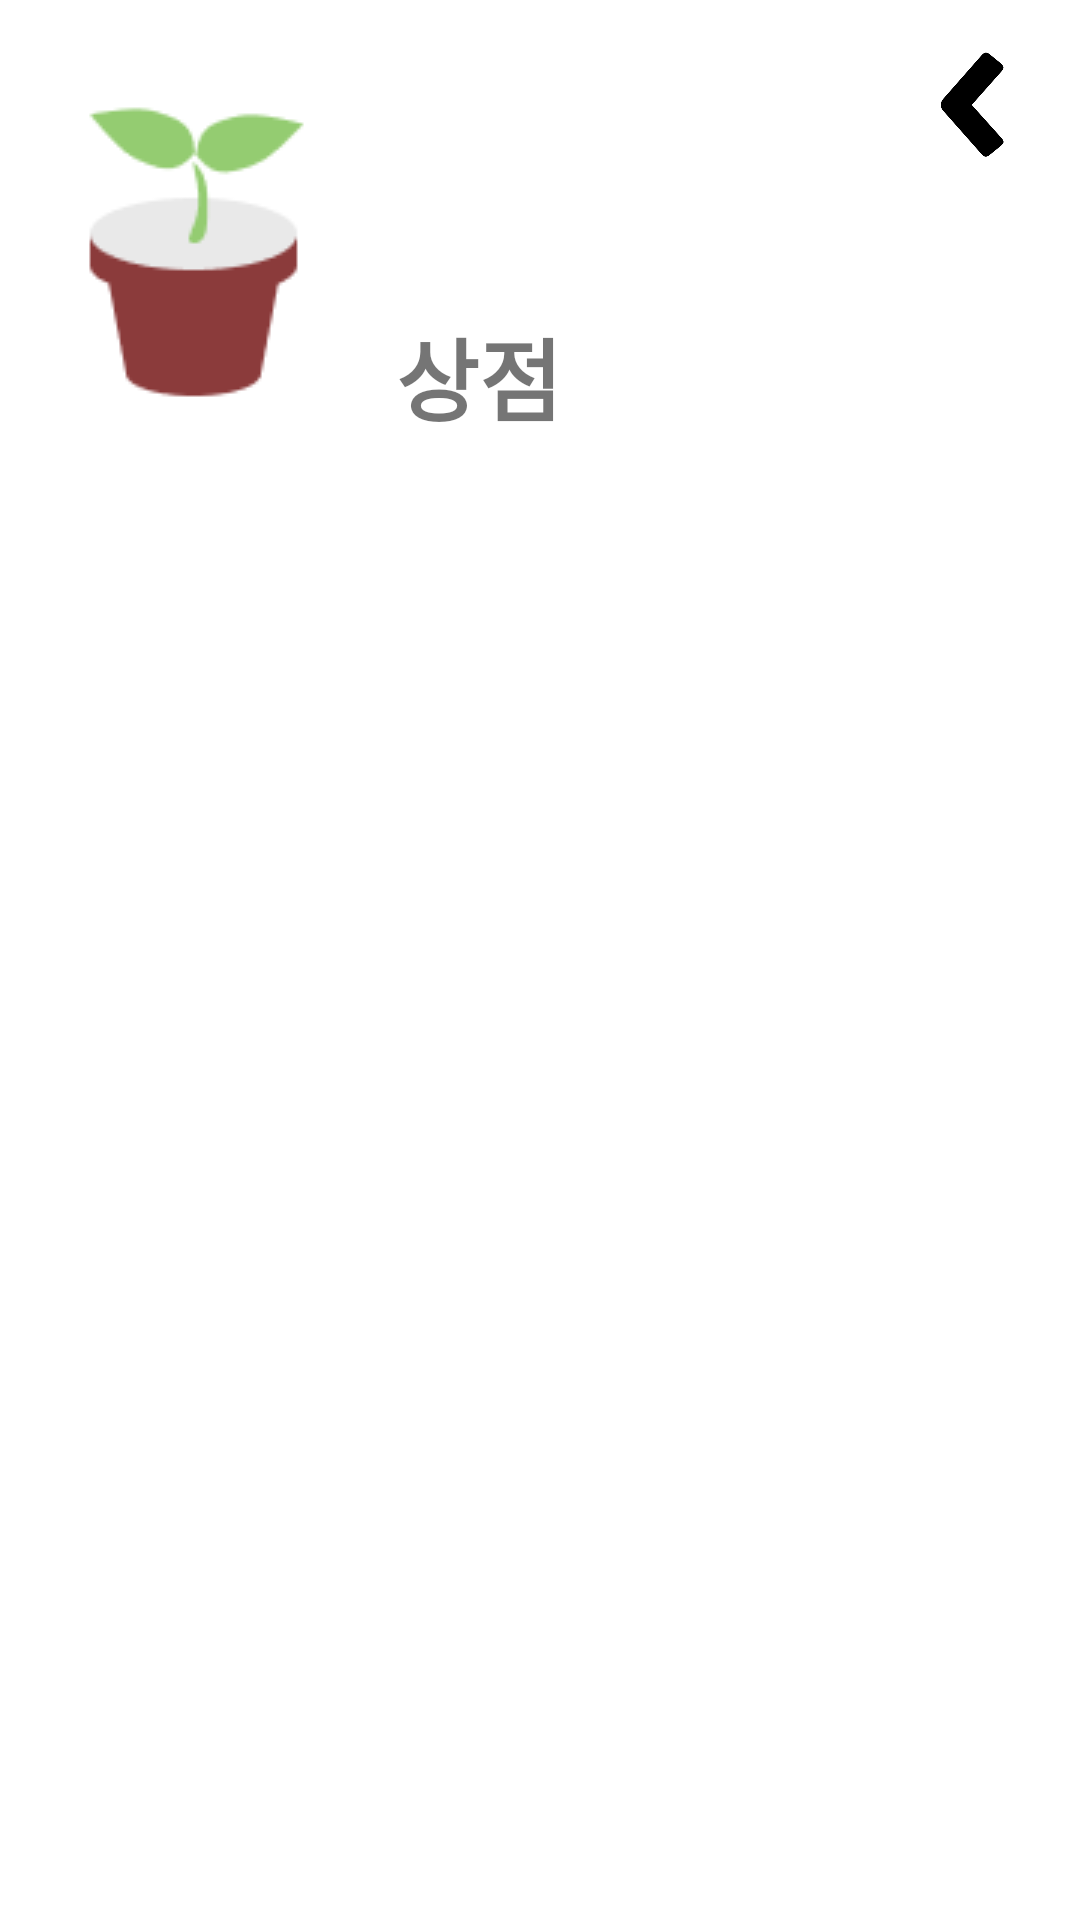

Here is an Android app screen rendered from its layout file. Give the layout XML and the strings, colors and styles it references.
<!-- AndroidManifest.xml: application theme Theme.MI -->
<!-- res/layout/activity_shopping_page.xml -->
<?xml version="1.0" encoding="utf-8"?>
<androidx.constraintlayout.widget.ConstraintLayout xmlns:android="http://schemas.android.com/apk/res/android"
    xmlns:app="http://schemas.android.com/apk/res-auto"
    xmlns:tools="http://schemas.android.com/tools"
    android:layout_width="match_parent"
    android:layout_height="match_parent"
    tools:context=".ShoppingPage">

    <ImageView
        android:id="@+id/imageView2"
        android:layout_width="wrap_content"
        android:layout_height="wrap_content"
        android:layout_marginTop="15dp"
        app:layout_constraintStart_toStartOf="parent"
        app:layout_constraintTop_toTopOf="parent"
        app:srcCompat="@drawable/shopping_button" />

    <TextView
        android:id="@+id/textView2"
        android:layout_width="wrap_content"
        android:layout_height="wrap_content"
        android:text="상점"
        android:textSize="30sp"
        android:textStyle="bold"
        app:layout_constraintBottom_toBottomOf="@+id/imageView2"
        app:layout_constraintStart_toEndOf="@+id/imageView2"
         />

    <ImageButton
        android:id="@+id/button"
        android:layout_width="50dp"
        android:layout_height="50dp"
        android:layout_marginTop="10dp"
        android:layout_marginEnd="10dp"
        android:background="@drawable/back"
        app:layout_constraintEnd_toEndOf="parent"
        app:layout_constraintTop_toTopOf="parent" />

    <androidx.recyclerview.widget.RecyclerView
        android:id="@+id/recyclerView"
        android:layout_width="match_parent"
        android:layout_height="0dp"
        app:layout_constraintBottom_toBottomOf="parent"
        app:layout_constraintEnd_toEndOf="parent"
        app:layout_constraintStart_toStartOf="parent"
        app:layout_constraintTop_toBottomOf="@+id/imageView2"
        android:padding="30dp"/>

</androidx.constraintlayout.widget.ConstraintLayout>
<!-- resources referenced by this layout -->
<resources>
  <!-- drawable back: png bitmap (drawable, 7668 bytes) -->
  <!-- drawable shopping_button: png bitmap (drawable, 3757 bytes) -->
  <style name="Theme.MI" parent="Theme.MaterialComponents.DayNight.DarkActionBar">
          
          <item name="colorPrimary">@color/purple_500</item>
          <item name="colorPrimaryVariant">@color/purple_700</item>
          <item name="colorOnPrimary">@color/white</item>
          
          <item name="colorSecondary">@color/teal_200</item>
          <item name="colorSecondaryVariant">@color/teal_700</item>
          <item name="colorOnSecondary">@color/black</item>
          
          <item name="android:statusBarColor">?attr/colorPrimaryVariant</item>
          
      </style>
  <color name="purple_500">#FF6200EE</color>
  <color name="purple_700">#FF3700B3</color>
  <color name="white">#FFFFFFFF</color>
  <color name="teal_200">#FF03DAC5</color>
  <color name="teal_700">#FF018786</color>
  <color name="black">#FF000000</color>
</resources>
